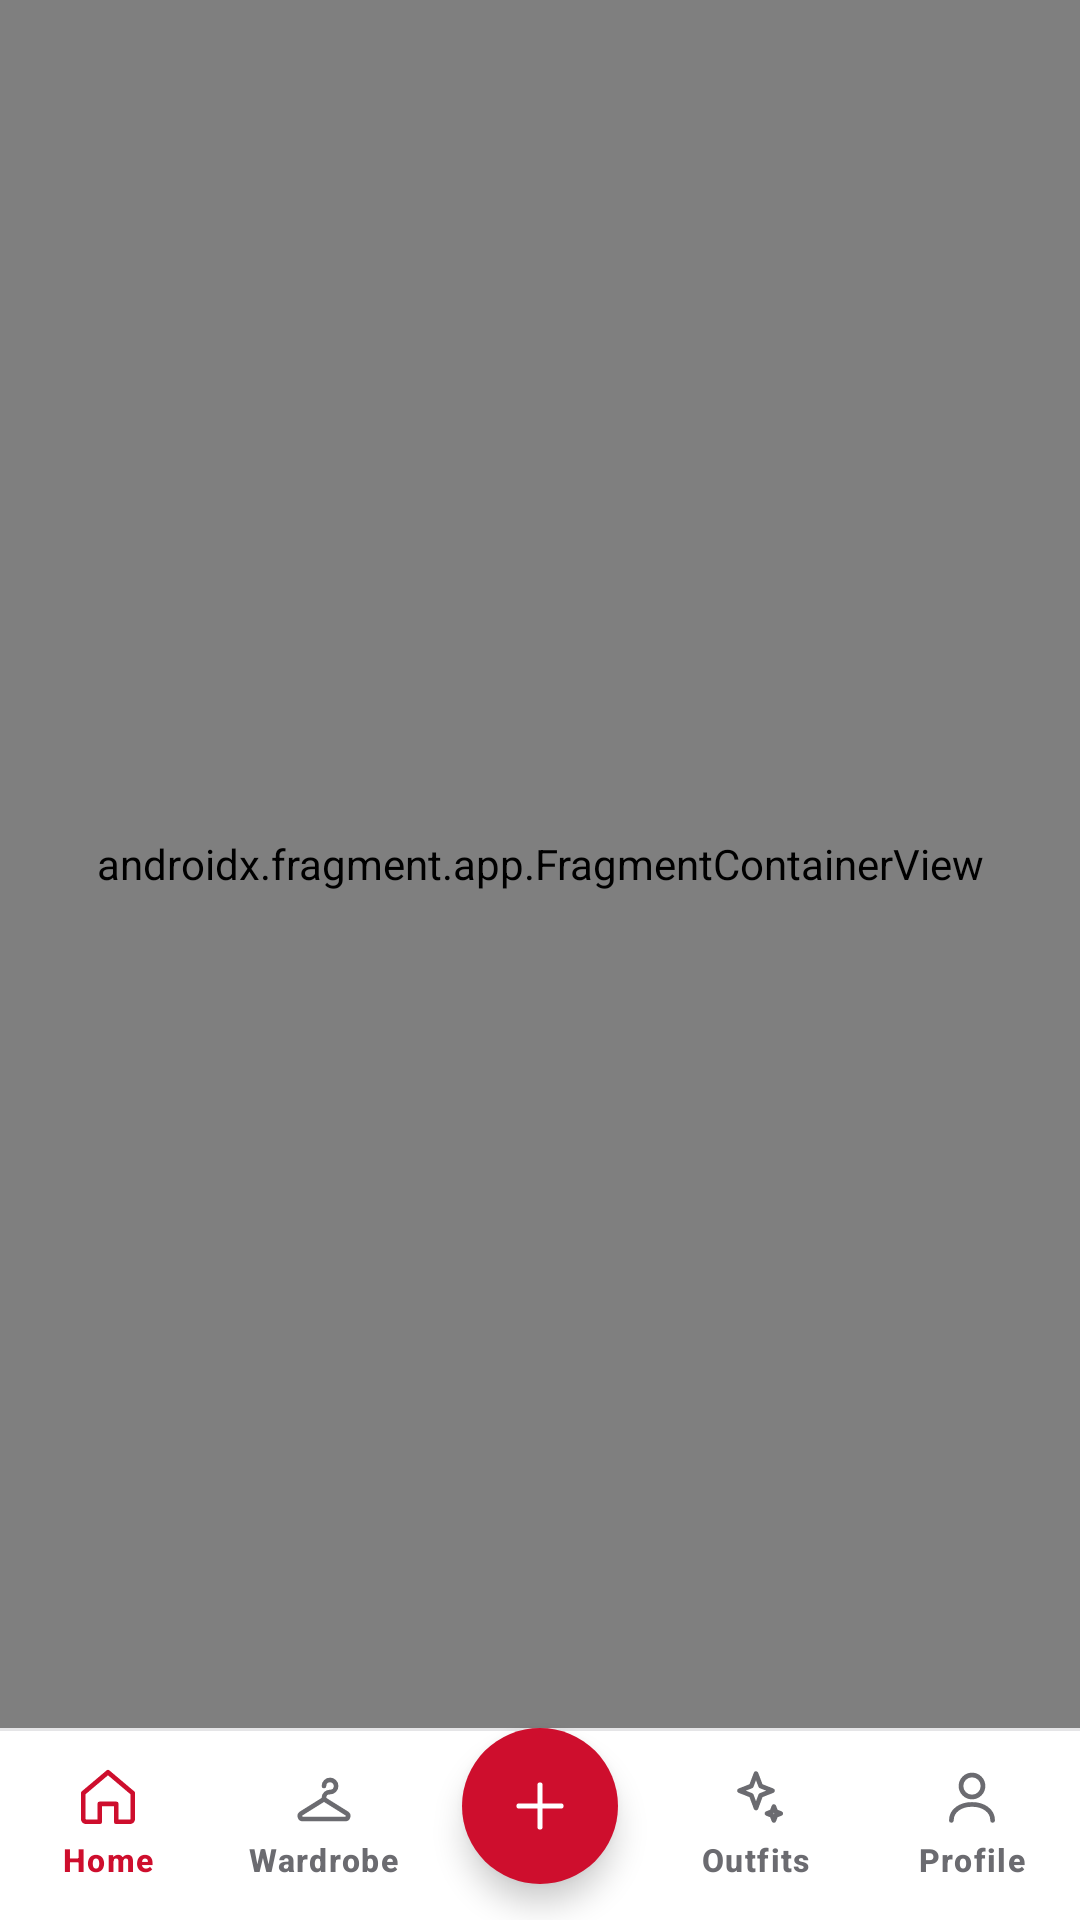

Reconstruct the res/layout file that produces this screen, plus the resources it refers to.
<!-- AndroidManifest.xml: activity theme Theme.Runway.Starting -->
<!-- res/layout/activity_main.xml -->
<?xml version="1.0" encoding="utf-8"?>
<androidx.constraintlayout.widget.ConstraintLayout
    xmlns:android="http://schemas.android.com/apk/res/android"
    xmlns:app="http://schemas.android.com/apk/res-auto"
    xmlns:tools="http://schemas.android.com/tools"
    android:id="@+id/mainRoot"
    android:layout_width="match_parent"
    android:layout_height="match_parent"
    tools:context=".MainActivity">

    <com.example.runway.ui.components.SyncBannerView
        android:id="@+id/syncBanner"
        android:layout_width="0dp"
        android:layout_height="wrap_content"
        android:visibility="gone"
        app:layout_constraintEnd_toEndOf="parent"
        app:layout_constraintStart_toStartOf="parent"
        app:layout_constraintTop_toTopOf="parent" />

    <androidx.fragment.app.FragmentContainerView
        android:id="@+id/navHost"
        android:name="androidx.navigation.fragment.NavHostFragment"
        android:layout_width="0dp"
        android:layout_height="0dp"
        app:defaultNavHost="true"
        app:layout_constraintBottom_toTopOf="@id/bottomNav"
        app:layout_constraintEnd_toEndOf="parent"
        app:layout_constraintStart_toStartOf="parent"
        app:layout_constraintTop_toBottomOf="@id/syncBanner"
        app:navGraph="@navigation/runway_nav_graph" />

    <com.google.android.material.bottomnavigation.BottomNavigationView
        android:id="@+id/bottomNav"
        style="@style/Widget.Runway.BottomNav"
        android:layout_width="0dp"
        android:layout_height="wrap_content"
        android:minHeight="@dimen/rw_bottom_nav_height"
        app:layout_constraintBottom_toBottomOf="parent"
        app:layout_constraintEnd_toEndOf="parent"
        app:layout_constraintStart_toStartOf="parent"
        app:menu="@menu/menu_bottom_nav" />

    
    <com.google.android.material.floatingactionbutton.FloatingActionButton
        android:id="@+id/addFab"
        style="@style/Widget.Runway.Fab"
        android:layout_width="wrap_content"
        android:layout_height="wrap_content"
        android:contentDescription="@string/rw_action_add"
        app:layout_constraintBottom_toBottomOf="@id/bottomNav"
        app:layout_constraintEnd_toEndOf="@id/bottomNav"
        app:layout_constraintStart_toStartOf="@id/bottomNav"
        app:layout_constraintTop_toTopOf="@id/bottomNav"
        android:translationY="@dimen/rw_fab_lift"
        app:srcCompat="@drawable/ic_rw_plus" />

</androidx.constraintlayout.widget.ConstraintLayout>
<!-- resources referenced by this layout -->
<resources>
  <dimen name="rw_bottom_nav_height">64dp</dimen>
  <dimen name="rw_fab_lift">-6dp</dimen>
  <string name="rw_action_add">Add item</string>
  <style name="Theme.Runway.Starting" parent="Theme.Runway">
          <item name="android:windowBackground">@color/rw_bg</item>
      </style>
  <style name="TextAppearance.Runway.Tab" parent="TextAppearance.Material3.LabelSmall">
          <item name="android:textSize">10.5sp</item>
          <item name="android:textStyle">bold</item>
      </style>
  <dimen name="rw_icon_size_tab">22dp</dimen>
  <dimen name="rw_fab_size">52dp</dimen>
  <dimen name="rw_space_24">24dp</dimen>
  <style name="ShapeAppearance.Runway.Pill" parent="">
          <item name="cornerFamily">rounded</item>
          <item name="cornerSize">50%</item>
      </style>
  <dimen name="rw_space_6">6dp</dimen>
  <color name="rw_ripple">#140A0A0B</color>
  <color name="rw_bg">#FFFFFFFF</color>
  <dimen name="rw_divider_height">1dp</dimen>
  <color name="rw_accent">#FFCE0E2D</color>
  <color name="rw_on_accent">#FFFFFFFF</color>
  <color name="rw_accent_soft">#FFFDECEF</color>
  <color name="rw_fg">#FF0A0A0B</color>
  <color name="rw_muted">#FF6B6B70</color>
  <color name="rw_surface">#FFF5F5F6</color>
  <color name="rw_elevated">#FFFFFFFF</color>
  <color name="rw_border">#FFE5E5E7</color>
  <color name="rw_scrim">#730A0A0B</color>
  <style name="ShapeAppearance.Runway.SmallComponent" parent="ShapeAppearance.Material3.Corner.Small">
          <item name="cornerFamily">rounded</item>
          <item name="cornerSize">@dimen/rw_radius_input</item>
      </style>
  <style name="ShapeAppearance.Runway.MediumComponent" parent="ShapeAppearance.Material3.Corner.Medium">
          <item name="cornerFamily">rounded</item>
          <item name="cornerSize">@dimen/rw_radius_card</item>
      </style>
  <style name="ShapeAppearance.Runway.LargeComponent" parent="ShapeAppearance.Material3.Corner.Large">
          <item name="cornerFamily">rounded</item>
          <item name="cornerSize">@dimen/rw_radius_sheet</item>
      </style>
  <style name="TextAppearance.Runway.Body" parent="TextAppearance.Material3.BodyMedium">
          <item name="android:textSize">14sp</item>
          <item name="android:textColor">?attr/colorOnSurface</item>
      </style>
  <style name="TextAppearance.Runway.Caption" parent="TextAppearance.Material3.BodySmall">
          <item name="android:textSize">12sp</item>
          <item name="android:textColor">?attr/colorOnSurfaceVariant</item>
      </style>
  <dimen name="rw_radius_input">12dp</dimen>
  <dimen name="rw_radius_card">16dp</dimen>
  <dimen name="rw_radius_sheet">24dp</dimen>
  <dimen name="rw_button_height">44dp</dimen>
  <dimen name="rw_button_padding_horizontal">20dp</dimen>
  <dimen name="rw_icon_size">18dp</dimen>
  <dimen name="rw_space_8">8dp</dimen>
  <dimen name="rw_icon_button_size">40dp</dimen>
  <dimen name="rw_chip_height">32dp</dimen>
  <dimen name="rw_radius_pill">999dp</dimen>
  <dimen name="rw_border_width">1dp</dimen>
  <style name="TextAppearance.Runway.Button.Small" parent="TextAppearance.Runway.Button">
          <item name="android:textSize">13sp</item>
      </style>
  <dimen name="rw_space_12">12dp</dimen>
  <style name="Widget.Runway.Dialog.Title" parent="MaterialAlertDialog.Material3.Title.Text">
          <item name="android:textAppearance">@style/TextAppearance.Runway.Display.Dialog</item>
      </style>
  <style name="Widget.Runway.Dialog.Body" parent="MaterialAlertDialog.Material3.Body.Text">
          <item name="android:textAppearance">@style/TextAppearance.Runway.Secondary</item>
      </style>
  <style name="Widget.Runway.Dialog.Button.Neutral" parent="Widget.Runway.Dialog.Button">
          <item name="android:textColor">?attr/colorOnSurfaceVariant</item>
      </style>
  <style name="TextAppearance.Runway.Display.Dialog" parent="TextAppearance.Runway.Display">
          <item name="android:textSize">18sp</item>
      </style>
</resources>
